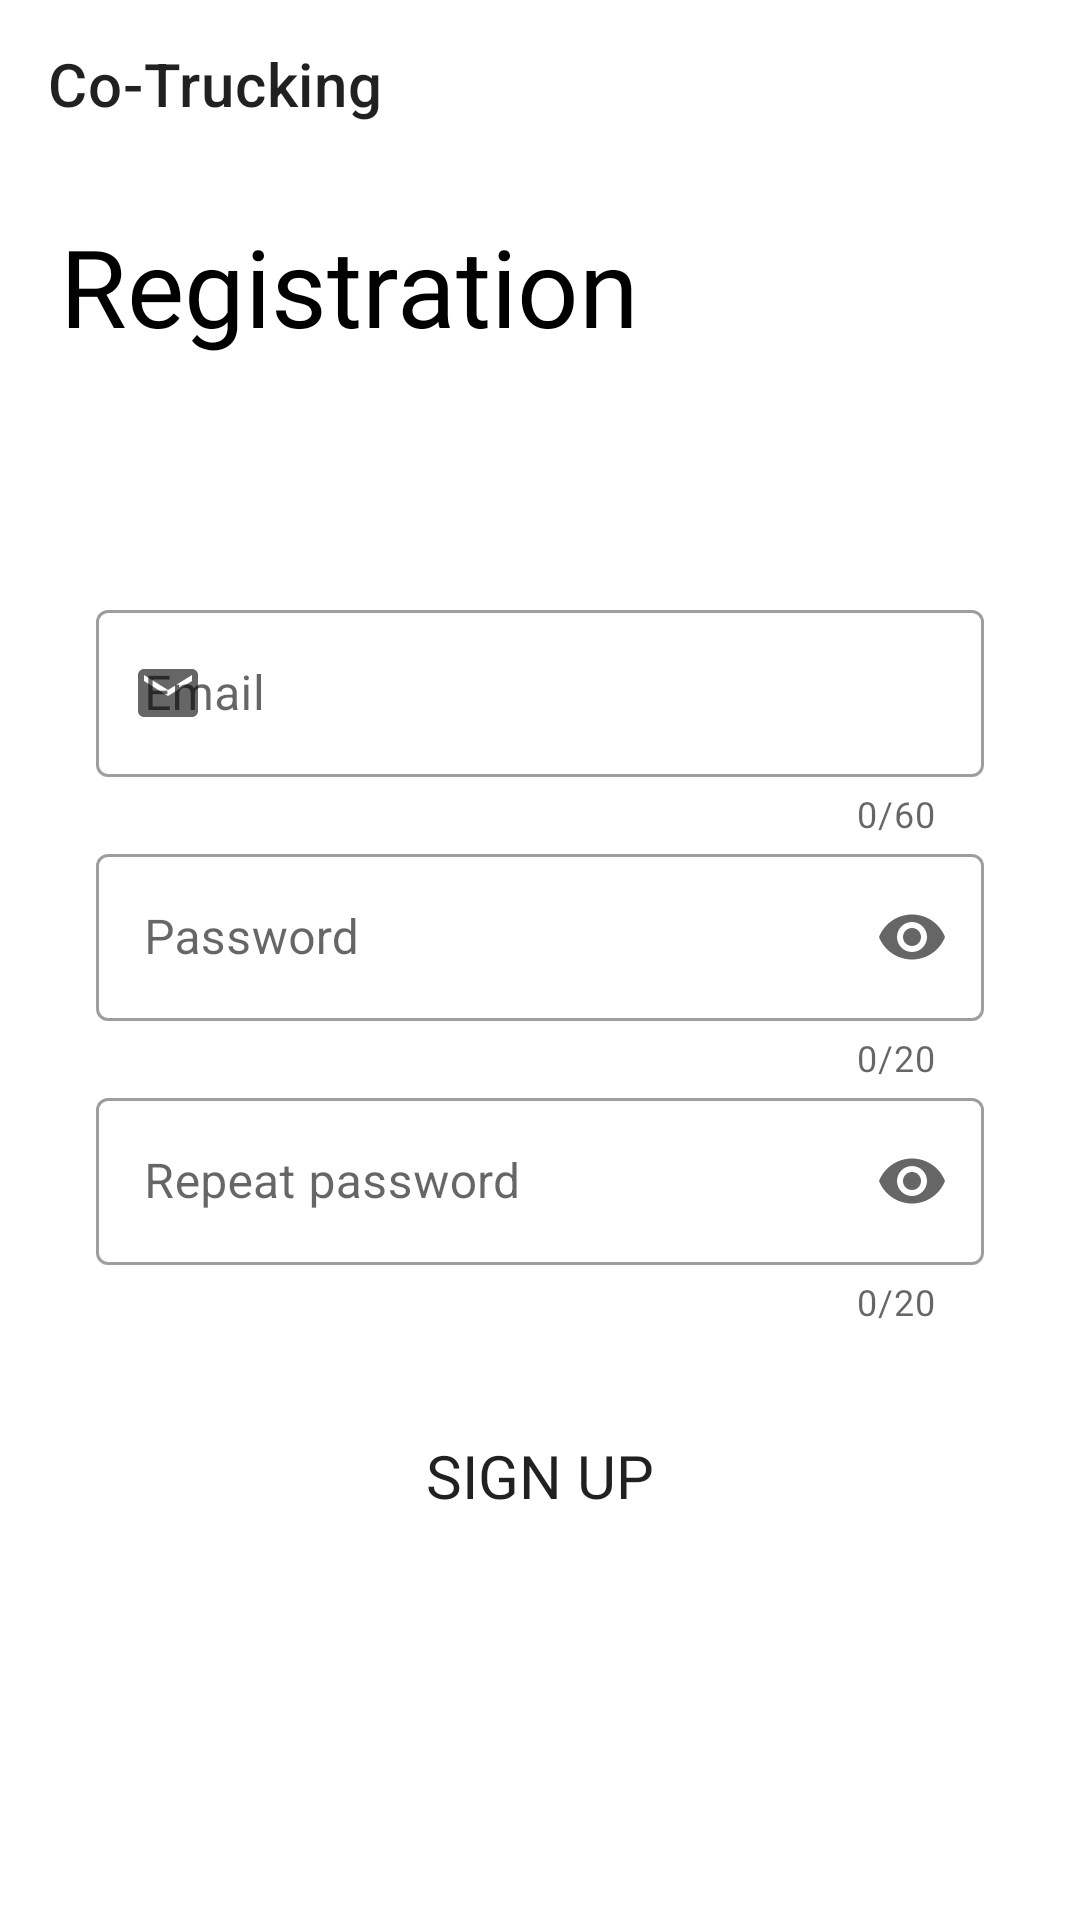

This screen was rendered from an Android layout file. Write that file and the resources it references.
<!-- AndroidManifest.xml: application theme Theme.CoTrucking -->
<!-- res/layout/activity_sign_up.xml -->
<?xml version="1.0" encoding="utf-8"?>
<RelativeLayout xmlns:android="http://schemas.android.com/apk/res/android"
    xmlns:app="http://schemas.android.com/apk/res-auto"
    xmlns:tools="http://schemas.android.com/tools"
    android:layout_width="match_parent"
    android:layout_height="match_parent"
    tools:context=".ui.SignUpActivity">

    <com.google.android.material.appbar.AppBarLayout
        android:id="@+id/app_bar_layout"
        android:layout_width="match_parent"
        android:layout_height="wrap_content">
        <androidx.appcompat.widget.Toolbar
            android:id="@+id/sign_up_toolbar"
            android:layout_width="match_parent"
            android:background="@color/white"
            app:title="Co-Trucking"
            android:layout_height="?attr/actionBarSize"
            />
    </com.google.android.material.appbar.AppBarLayout>

    <TextView
        android:id="@+id/tvMainReg"
        android:layout_width="wrap_content"
        android:layout_height="wrap_content"
        android:layout_below="@+id/app_bar_layout"
        android:layout_marginStart="20dp"
        android:layout_marginTop="15dp"
        android:fontFamily="@font/roboto_bold"
        android:text="@string/registration"
        android:textAlignment="center"
        android:textColor="@color/black"
        android:textSize="36sp" />


    <TextView
        android:layout_width="wrap_content"
        android:layout_height="wrap_content"
        android:layout_below="@+id/tvMainReg"
        android:layout_centerHorizontal="true"
        android:visibility="invisible"
        android:layout_marginTop="10dp"
        android:ems="10"
        android:fontFamily="@font/roboto_italic"
        android:text="@string/main_welcome"
        android:textSize="18sp" />


    <LinearLayout
        android:id="@+id/passwdEmailLayout"
        android:layout_width="match_parent"
        android:layout_height="wrap_content"
        android:layout_centerInParent="true"
        android:orientation="vertical">

        <com.google.android.material.textfield.TextInputLayout
            android:id="@+id/emailLayout"
            style="@style/Widget.MaterialComponents.TextInputLayout.OutlinedBox"
            android:layout_width="match_parent"
            android:layout_height="wrap_content"
            android:layout_marginStart="32dp"
            android:layout_marginEnd="32dp"
            android:hint="@string/email"
            app:counterEnabled="true"
            app:counterMaxLength="60"
            app:startIconDrawable="@drawable/ic_baseline_email_main_color_24">


            <com.google.android.material.textfield.TextInputEditText
                android:id="@+id/etEmail"
                android:layout_width="match_parent"
                android:layout_height="wrap_content"
                android:digits="-1234567890abcdefghijklmnopqrstuvwxyzABCDEFGHIJKLMNOPQRSTUVWXYZ@."
                android:inputType="textEmailAddress"
                android:maxLength="60" />

        </com.google.android.material.textfield.TextInputLayout>


        <com.google.android.material.textfield.TextInputLayout
            android:id="@+id/passwordLayout"
            style="@style/Widget.MaterialComponents.TextInputLayout.OutlinedBox"
            android:layout_width="match_parent"
            android:layout_height="wrap_content"
            android:layout_marginStart="32dp"
            android:layout_marginEnd="32dp"
            android:hint="@string/password"
            app:counterEnabled="true"
            app:counterMaxLength="20"
            app:endIconMode="password_toggle"
            app:passwordToggleContentDescription="true"
            app:startIconDrawable="@drawable/ic_baseline_lock_24">


            <com.google.android.material.textfield.TextInputEditText
                android:id="@+id/etPassword"
                android:layout_width="match_parent"
                android:layout_height="wrap_content"
                android:inputType="textPassword"
                android:maxLength="20" />
        </com.google.android.material.textfield.TextInputLayout>


        <com.google.android.material.textfield.TextInputLayout
            android:id="@+id/passwordRepeatLayout"
            style="@style/Widget.MaterialComponents.TextInputLayout.OutlinedBox"
            android:layout_width="match_parent"
            android:layout_height="wrap_content"
            android:layout_marginStart="32dp"
            android:layout_marginEnd="32dp"
            android:hint="@string/repeat_password"
            app:counterEnabled="true"
            app:counterMaxLength="20"
            app:endIconMode="password_toggle"
            app:passwordToggleContentDescription="true"
            app:startIconDrawable="@drawable/ic_baseline_lock_24">


            <com.google.android.material.textfield.TextInputEditText
                android:id="@+id/etRepeatPassword"
                android:layout_width="match_parent"
                android:layout_height="wrap_content"
                android:inputType="textPassword"
                android:maxLength="20" />
        </com.google.android.material.textfield.TextInputLayout>
    </LinearLayout>

    <Button
        android:id="@+id/btnSignUp"
        android:layout_width="match_parent"
        android:layout_height="60dp"
        android:layout_below="@id/passwdEmailLayout"
        android:layout_marginStart="18dp"
        android:layout_marginTop="20dp"
        android:layout_marginEnd="18dp"
        android:background="@drawable/custom_rectangle_button"
        android:fontFamily="@font/roboto_bold"
        android:text="@string/sign_up"
        android:textSize="20sp" />

</RelativeLayout>
<!-- resources referenced by this layout -->
<resources>
  <color name="black">#FF000000</color>
  <color name="white">#FFFFFFFF</color>
  <!-- drawable custom_rectangle_button (drawable) -->
  <?xml version="1.0" encoding="utf-8"?>
  <shape xmlns:android="http://schemas.android.com/apk/res/android"
      android:shape="rectangle">
      <corners android:bottomRightRadius="8dp"
          android:bottomLeftRadius="8dp"
          android:topRightRadius="8dp"
          android:topLeftRadius="8dp"/>
  </shape>
  <!-- drawable ic_baseline_email_main_color_24 (drawable) -->
  <vector xmlns:android="http://schemas.android.com/apk/res/android"
      android:width="24dp"
      android:height="24dp"
      android:viewportWidth="24"
      android:viewportHeight="24"
      android:tint="@color/main_color">
    <path
        android:fillColor="@android:color/white"
        android:pathData="M20,4L4,4c-1.1,0 -1.99,0.9 -1.99,2L2,18c0,1.1 0.9,2 2,2h16c1.1,0 2,-0.9 2,-2L22,6c0,-1.1 -0.9,-2 -2,-2zM20,8l-8,5 -8,-5L4,6l8,5 8,-5v2z"/>
  </vector>
  <string name="email">Email</string>
  <string name="main_welcome">Welcome to Co-Trucking</string>
  <string name="password">Password</string>
  <string name="registration">Registration</string>
  <string name="repeat_password">Repeat password</string>
  <string name="sign_up">Sign Up</string>
  <style name="Theme.CoTrucking" parent="Theme.MaterialComponents.Light.NoActionBar">
          
          <item name="windowActionBar">false</item>
          <item name="windowNoTitle">true</item>
          <item name="android:forceDarkAllowed" tools:targetApi="q">false</item>
          <item name="colorPrimary">@color/main_color</item>
          <item name="colorPrimaryVariant">@color/purple_700</item>
          <item name="colorOnPrimary">@color/white</item>
          
          <item name="colorSecondary">@color/teal_200</item>
          <item name="colorSecondaryVariant">@color/teal_700</item>
          <item name="colorOnSecondary">@color/black</item>
          
          <item name="android:statusBarColor" tools:targetApi="l">@color/status_bar_color</item>
          
      </style>
  <color name="main_color">#2196F3</color>
  <color name="purple_700">#FF3700B3</color>
  <color name="teal_200">#FF03DAC5</color>
  <color name="teal_700">#FF018786</color>
  <color name="status_bar_color">#FF000000</color>
</resources>
